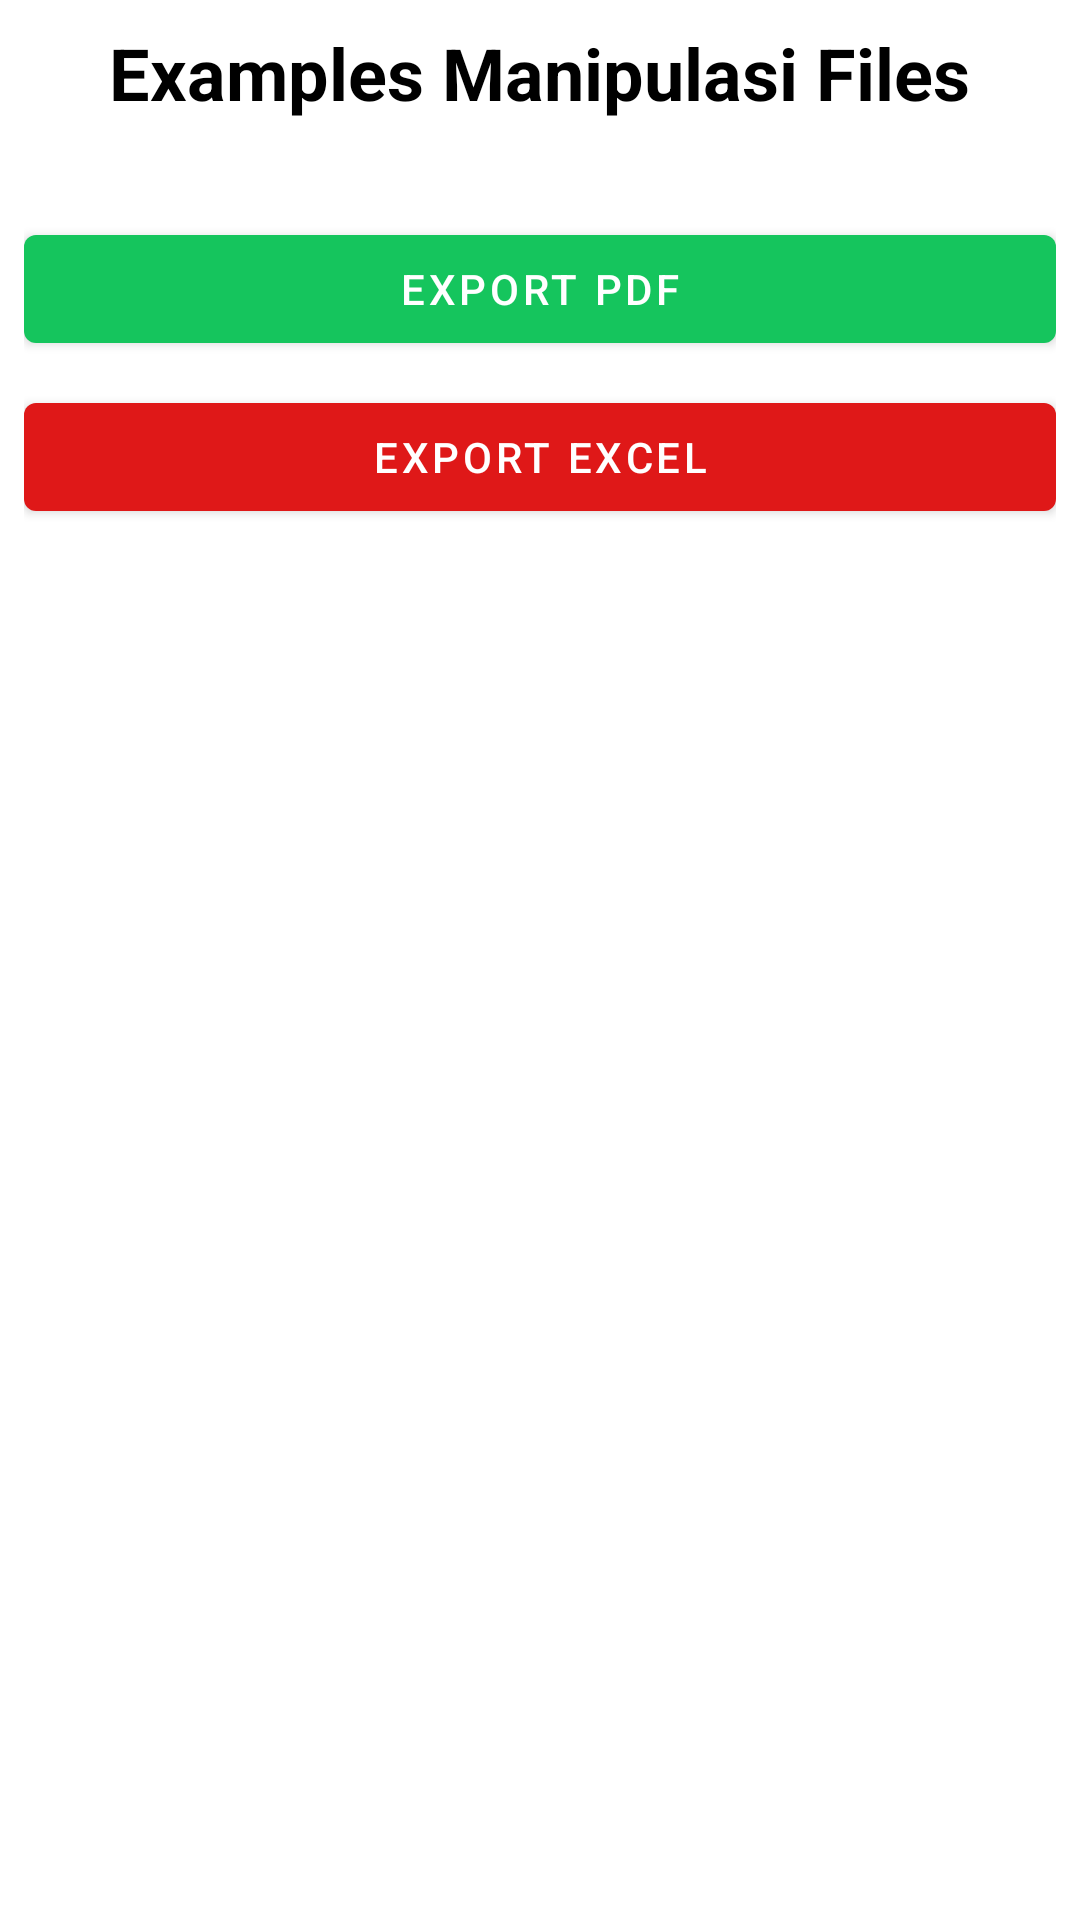

Write the Android layout XML for this screen, with the resource values it uses.
<!-- AndroidManifest.xml: application theme Theme.MyBaseProjectAndroid -->
<!-- res/layout/examples_manipulasi_files_fragment.xml -->
<?xml version="1.0" encoding="utf-8"?>
<layout xmlns:android="http://schemas.android.com/apk/res/android"
    xmlns:tools="http://schemas.android.com/tools"
    xmlns:app="http://schemas.android.com/apk/res-auto">

    <data>
        <variable
            name="viewModel"
            type="com.mybaseprojectandroid.ui.examples.files.ExamplesManipulasiFilesViewModel" />

    </data>

    <androidx.appcompat.widget.LinearLayoutCompat
        android:id="@+id/main"
        android:layout_width="match_parent"
        android:layout_height="match_parent"
        android:orientation="vertical"
        android:padding="8dp">

        <com.google.android.material.textview.MaterialTextView
            android:layout_width="wrap_content"
            android:layout_height="wrap_content"
            android:layout_gravity="center"
            android:layout_marginBottom="32dp"
            android:gravity="center"
            android:text="Examples Manipulasi Files"
            android:textColor="@color/black"
            android:textSize="24sp"
            android:textStyle="bold" />

        <com.google.android.material.button.MaterialButton
            android:layout_width="match_parent"
            android:layout_height="wrap_content"
            android:onClick="@{(view) -> viewModel.onMoveToExportPdf(view)}"
            android:text="Export PDF" />

        <com.google.android.material.button.MaterialButton
            android:layout_width="match_parent"
            android:layout_height="wrap_content"
            android:layout_marginTop="8dp"
            android:onClick="@{(view) -> viewModel.onMoveToExportExcel(view)}"
            android:text="Export Excel"
            app:backgroundTint="@color/red"/>

    </androidx.appcompat.widget.LinearLayoutCompat>
</layout>
<!-- resources referenced by this layout -->
<resources>
  <color name="black">#FF000000</color>
  <color name="red">#DF1818</color>
  <style name="Theme.MyBaseProjectAndroid" parent="Theme.MaterialComponents.Light.NoActionBar">
          
          <item name="colorPrimary">@color/primary_color</item>
          <item name="colorPrimaryVariant">@color/purple_700</item>
          <item name="colorOnPrimary">@color/white</item>
          
          <item name="colorSecondary">@color/teal_200</item>
          <item name="colorSecondaryVariant">@color/teal_700</item>
          <item name="colorOnSecondary">@color/black</item>
          <item name="bottomNavigationStyle">@color/bottom_nav_item_color</item>
  
  
  
          
          <item name="android:statusBarColor" tools:targetApi="l">?attr/colorPrimaryVariant</item>
          
      </style>
  <color name="primary_color">#15C55D</color>
  <color name="purple_700">#15C55D</color>
  <color name="white">#FFFFFFFF</color>
  <color name="teal_200">#FF03DAC5</color>
  <color name="teal_700">#FF018786</color>
</resources>
